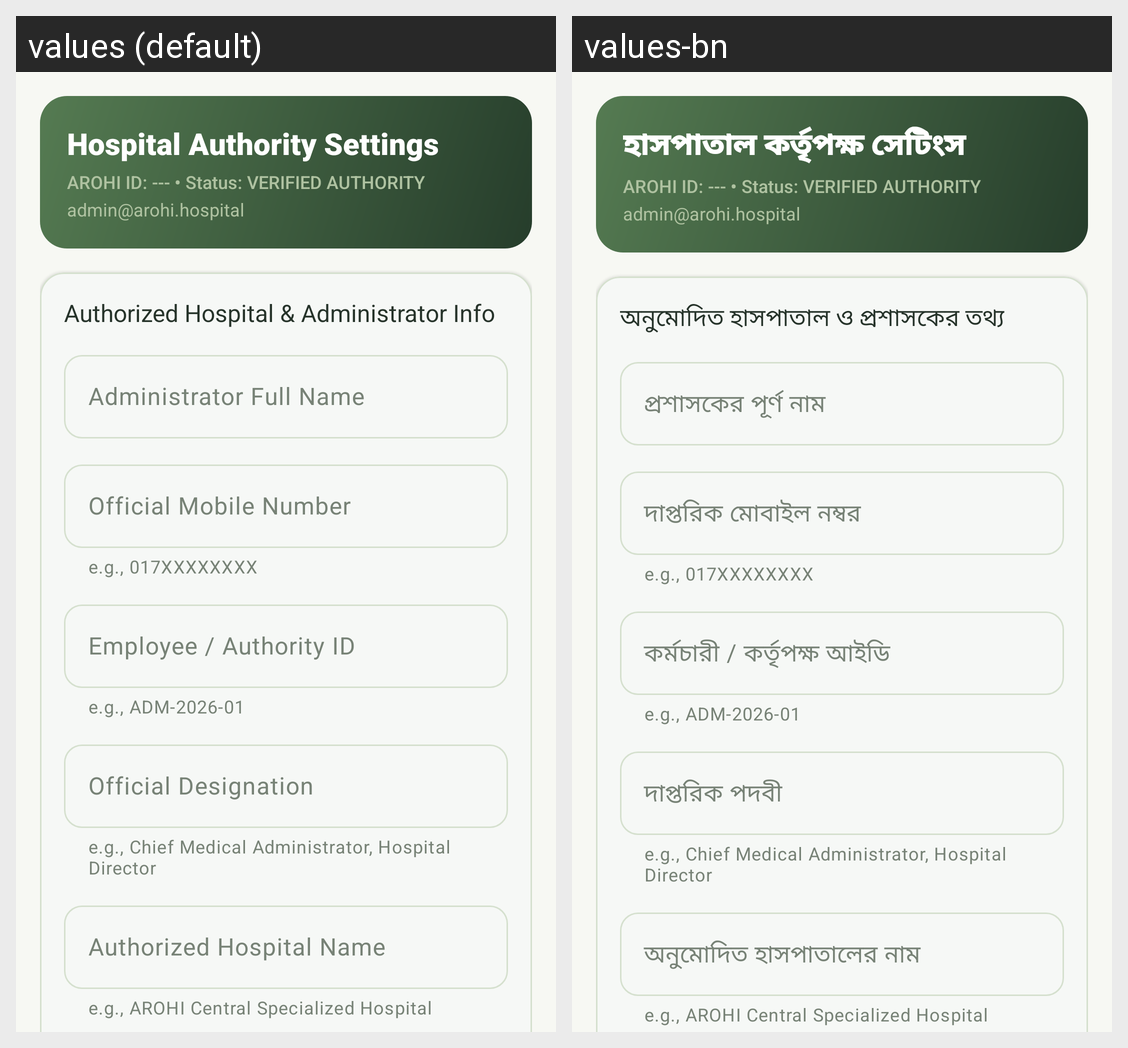

The Android screen above is rendered under two locales of the same app. Produce the string resources it draws, with the default and per-locale values.
Android screen res/layout/fragment_admin_profile.xml rendered under 2 locales, left to right: values (default), values-bn. Device: Nexus 5 (rendered at 1080×1920; each locale shown at half size, 540×960, under a caption strip naming it); theme Theme.AROHI.
Strings drawn on this screen, with the default value and each locale's value (text and hints the layout hard-codes, and strings that could not be matched under every locale, appear in the picture but are not listed):

admin_profile_title
  values: Hospital Authority Settings
  values-bn: হাসপাতাল কর্তৃপক্ষ সেটিংস

admin_profile_section
  values: Authorized Hospital & Administrator Info
  values-bn: অনুমোদিত হাসপাতাল ও প্রশাসকের তথ্য

label_admin_full_name
  values: Administrator Full Name
  values-bn: প্রশাসকের পূর্ণ নাম

label_official_mobile
  values: Official Mobile Number
  values-bn: দাপ্তরিক মোবাইল নম্বর

label_emp_authority_id
  values: Employee / Authority ID
  values-bn: কর্মচারী / কর্তৃপক্ষ আইডি

label_admin_designation
  values: Official Designation
  values-bn: দাপ্তরিক পদবী

label_auth_hospital_name
  values: Authorized Hospital Name
  values-bn: অনুমোদিত হাসপাতালের নাম
